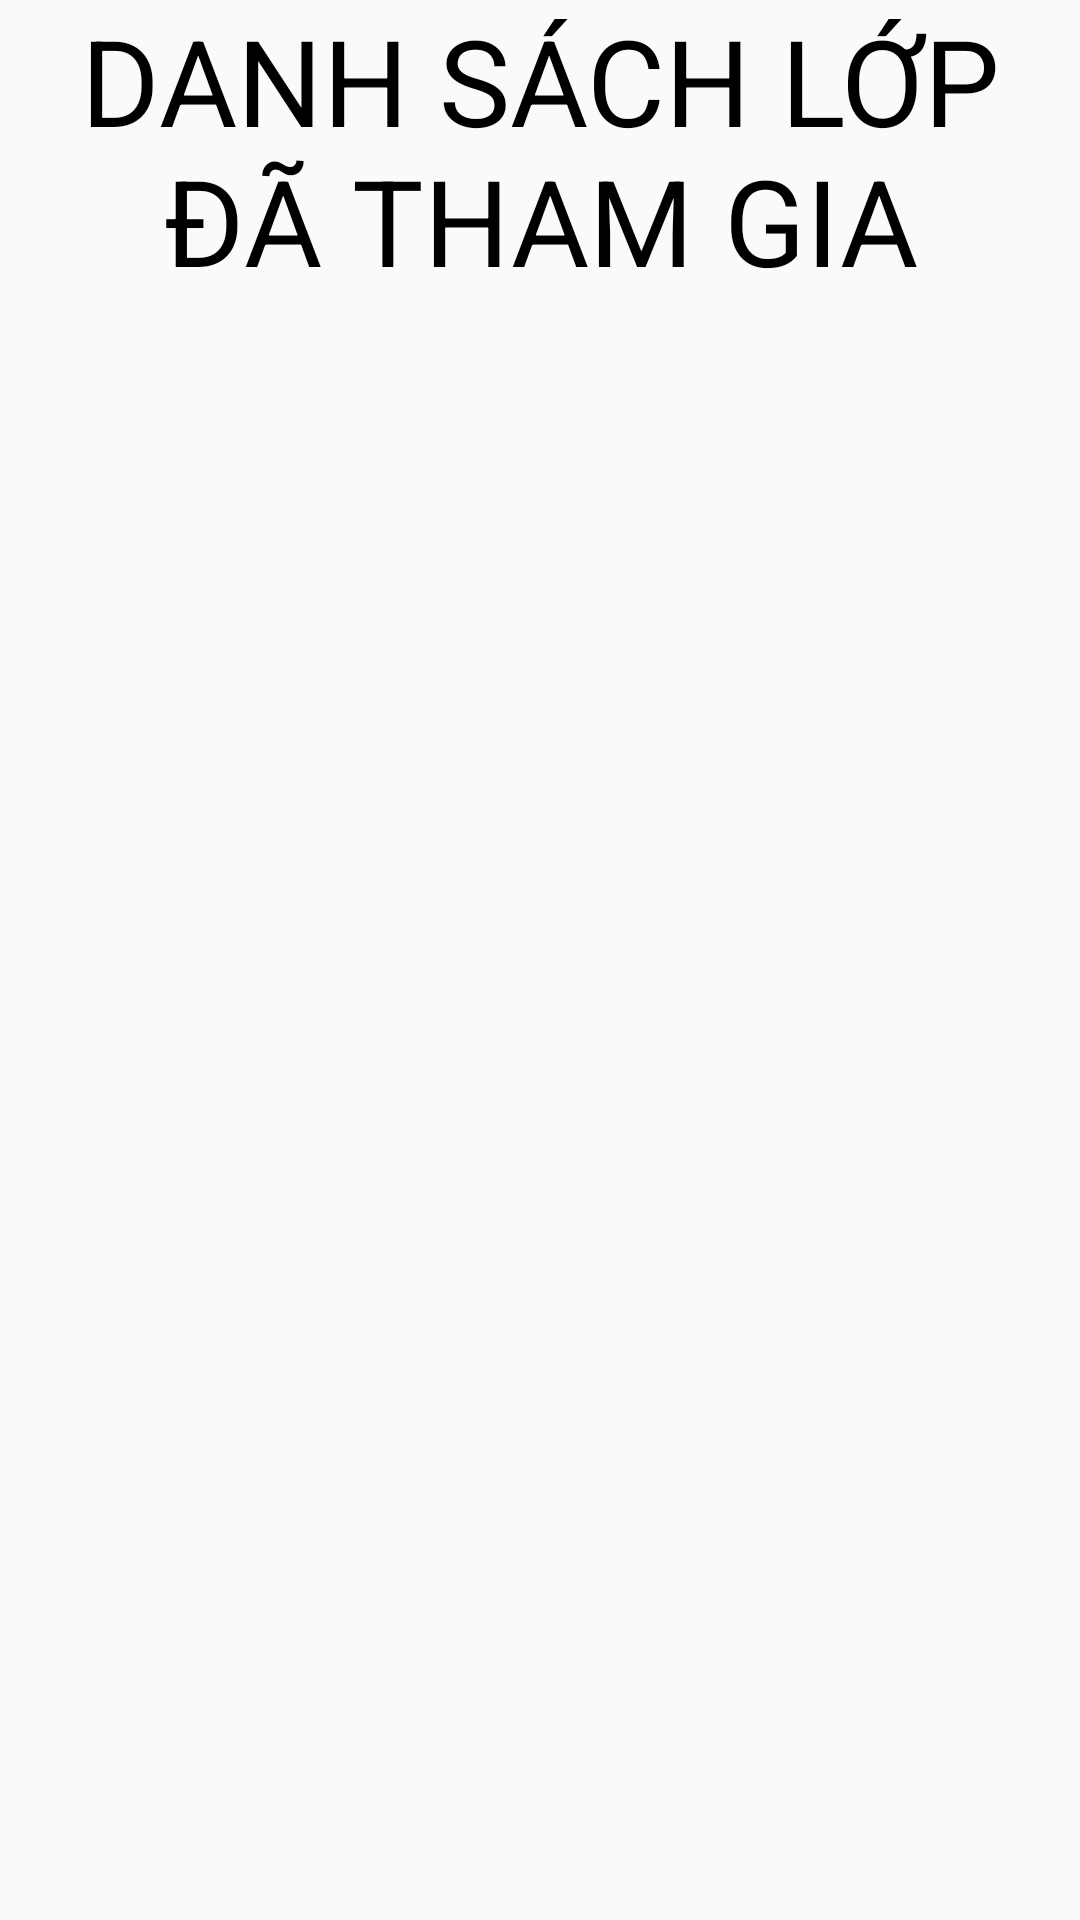

Reconstruct the res/layout file that produces this screen, plus the resources it refers to.
<!-- AndroidManifest.xml: application theme Theme.ADKT_AndroidProject -->
<!-- res/layout/activity_student_subject.xml -->
<?xml version="1.0" encoding="utf-8"?>
<LinearLayout xmlns:android="http://schemas.android.com/apk/res/android"
    xmlns:app="http://schemas.android.com/apk/res-auto"
    xmlns:tools="http://schemas.android.com/tools"
    android:layout_width="match_parent"
    android:layout_height="match_parent"
    android:orientation="vertical"
    tools:context=".StudentSubjectActivity">

    <TextView
        android:layout_width="wrap_content"
        android:layout_height="wrap_content"
        android:textSize="40dp"
        android:textAlignment="center"
        android:textColor="@color/black"
        android:text="DANH SÁCH LỚP ĐÃ THAM GIA" />

    <androidx.recyclerview.widget.RecyclerView
        android:id="@+id/rvSubjectStudent"
        android:layout_width="match_parent"
        android:layout_height="wrap_content"/>
</LinearLayout>
<!-- resources referenced by this layout -->
<resources>
  <color name="black">#FF000000</color>
  <style name="Theme.ADKT_AndroidProject" parent="Theme.AppCompat.Light.NoActionBar">
          
          <item name="colorPrimary">@color/purple_500</item>
          <item name="colorPrimaryVariant">@color/purple_700</item>
          <item name="colorOnPrimary">@color/white</item>
          
          <item name="colorSecondary">@color/teal_200</item>
          <item name="colorSecondaryVariant">@color/teal_700</item>
          <item name="colorOnSecondary">@color/black</item>
          
          <item name="android:statusBarColor" tools:targetApi="l">?attr/colorPrimaryVariant</item>
          
      </style>
  <color name="purple_500">#FF6200EE</color>
  <color name="purple_700">#FF3700B3</color>
  <color name="white">#FFFFFFFF</color>
  <color name="teal_200">#FF03DAC5</color>
  <color name="teal_700">#FF018786</color>
</resources>
